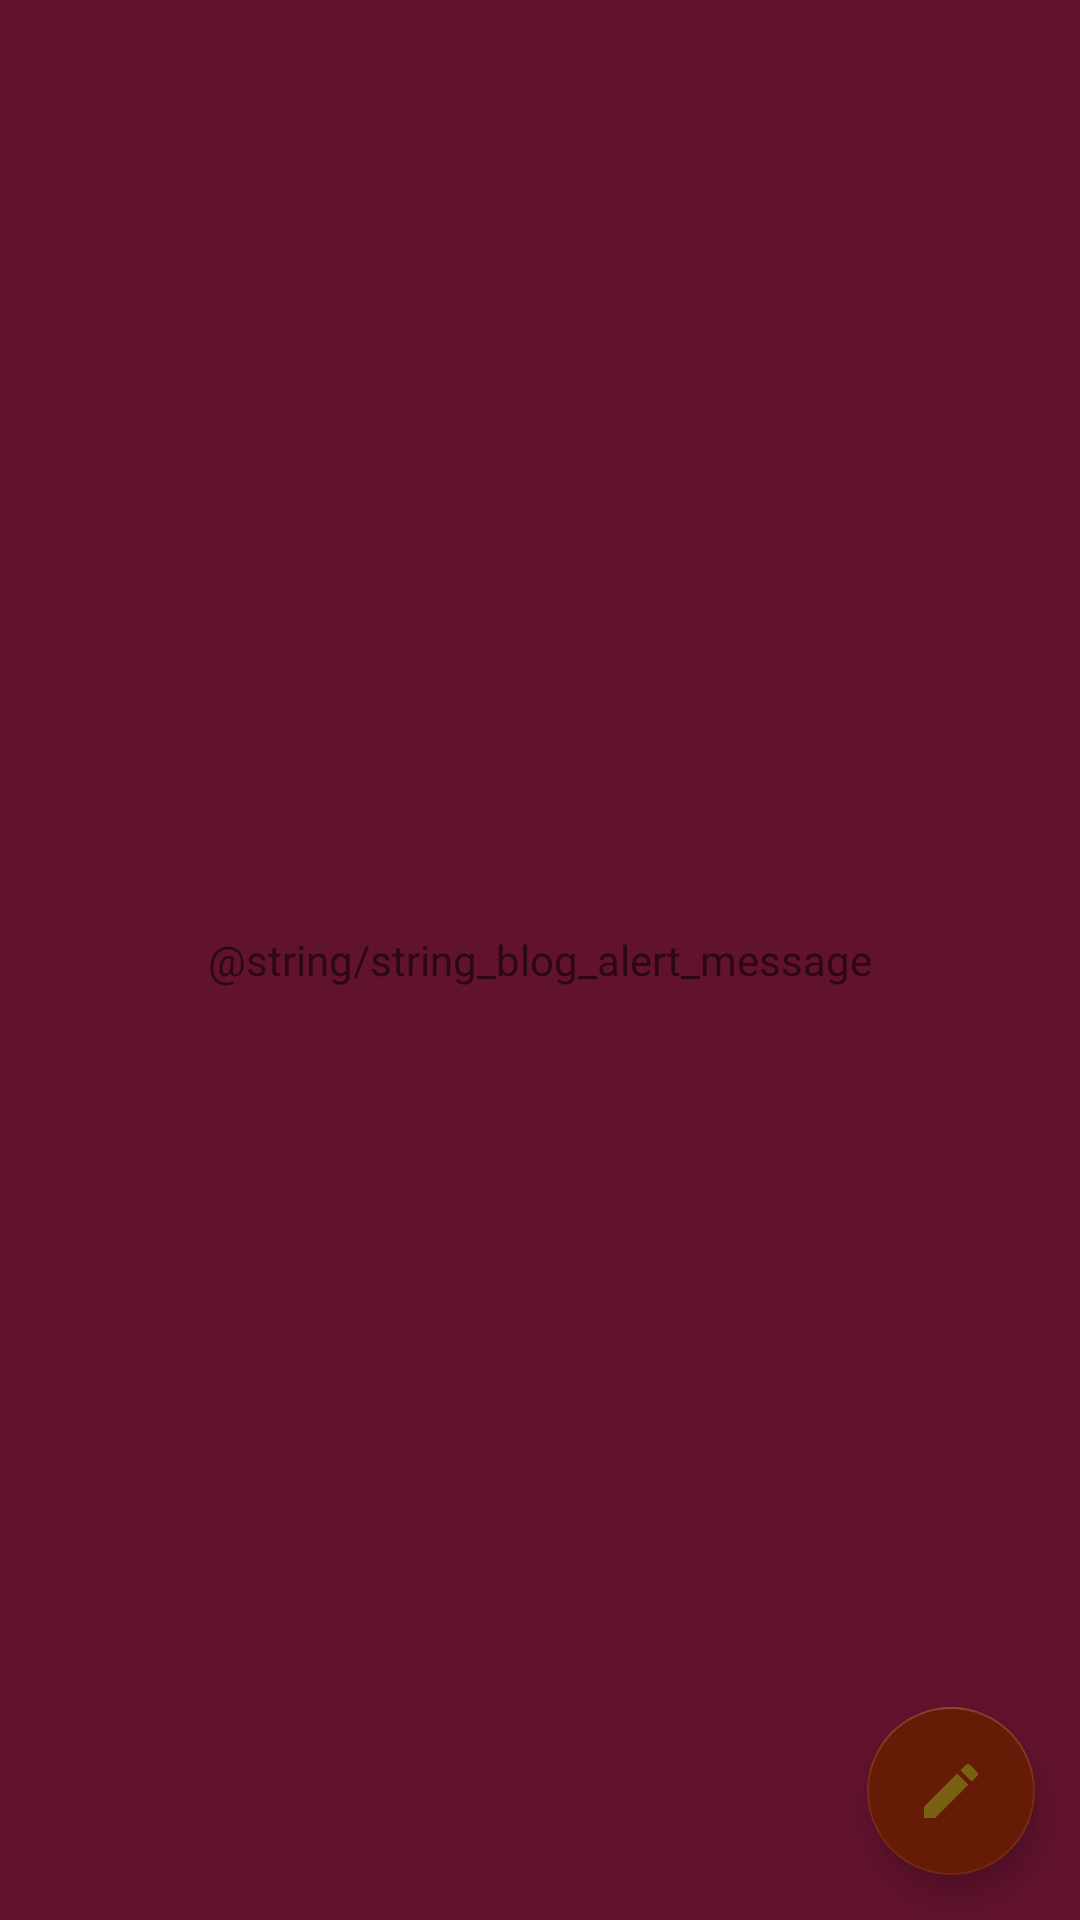

Reconstruct the res/layout file that produces this screen, plus the resources it refers to.
<!-- AndroidManifest.xml: application theme AppTheme -->
<!-- res/layout/fragment_blog.xml -->
<?xml version="1.0" encoding="utf-8"?>
<RelativeLayout xmlns:android="http://schemas.android.com/apk/res/android"
    android:layout_width="match_parent"
    android:layout_height="match_parent"
    android:background="@color/color_background"
    >


    <androidx.recyclerview.widget.RecyclerView
        android:id="@+id/recycler_blog"
        android:layout_width="match_parent"
        android:layout_height="wrap_content" />

    <com.google.android.material.floatingactionbutton.FloatingActionButton
        android:id="@+id/btn_blog_fab"
        android:layout_width="wrap_content"
        android:layout_height="wrap_content"
        android:layout_alignParentRight="true"
        android:layout_alignParentBottom="true"
        android:layout_margin="15dp"
        android:backgroundTint="@color/colorButton"
        android:elevation="6dp"
        android:src="@drawable/ic_pen" />

    <TextView
        android:id="@+id/txt_blog_message"
        android:layout_width="match_parent"
        android:layout_height="match_parent"
        android:gravity="center"
        android:text="@string/string_blog_alert_message"/>
</RelativeLayout>
<!-- resources referenced by this layout -->
<resources>
  <color name="colorButton">#651B06</color>
  <color name="color_background">#61122D</color>
  <!-- drawable ic_pen (drawable) -->
  <vector xmlns:android="http://schemas.android.com/apk/res/android"
          android:width="24dp"
          android:height="24dp"
          android:viewportWidth="24.0"
          android:viewportHeight="24.0">
      <path
          android:fillColor="#7A6013"
          android:pathData="M3,17.25V21h3.75L17.81,9.94l-3.75,-3.75L3,17.25zM20.71,7.04c0.39,-0.39 0.39,-1.02 0,-1.41l-2.34,-2.34c-0.39,-0.39 -1.02,-0.39 -1.41,0l-1.83,1.83 3.75,3.75 1.83,-1.83z"/>
  </vector>
  <string name="string_blog_alert_message">尚未創建任何帖子。</string>
  <style name="AppTheme" parent="Theme.AppCompat.Light.DarkActionBar">
          
          <item name="colorPrimary">@color/color_font</item>
          <item name="colorPrimaryDark">@color/fui_bgGitHub</item>
          <item name="colorAccent">#7A2C13</item>
      </style>
  <color name="color_font">#7A6013</color>
</resources>
